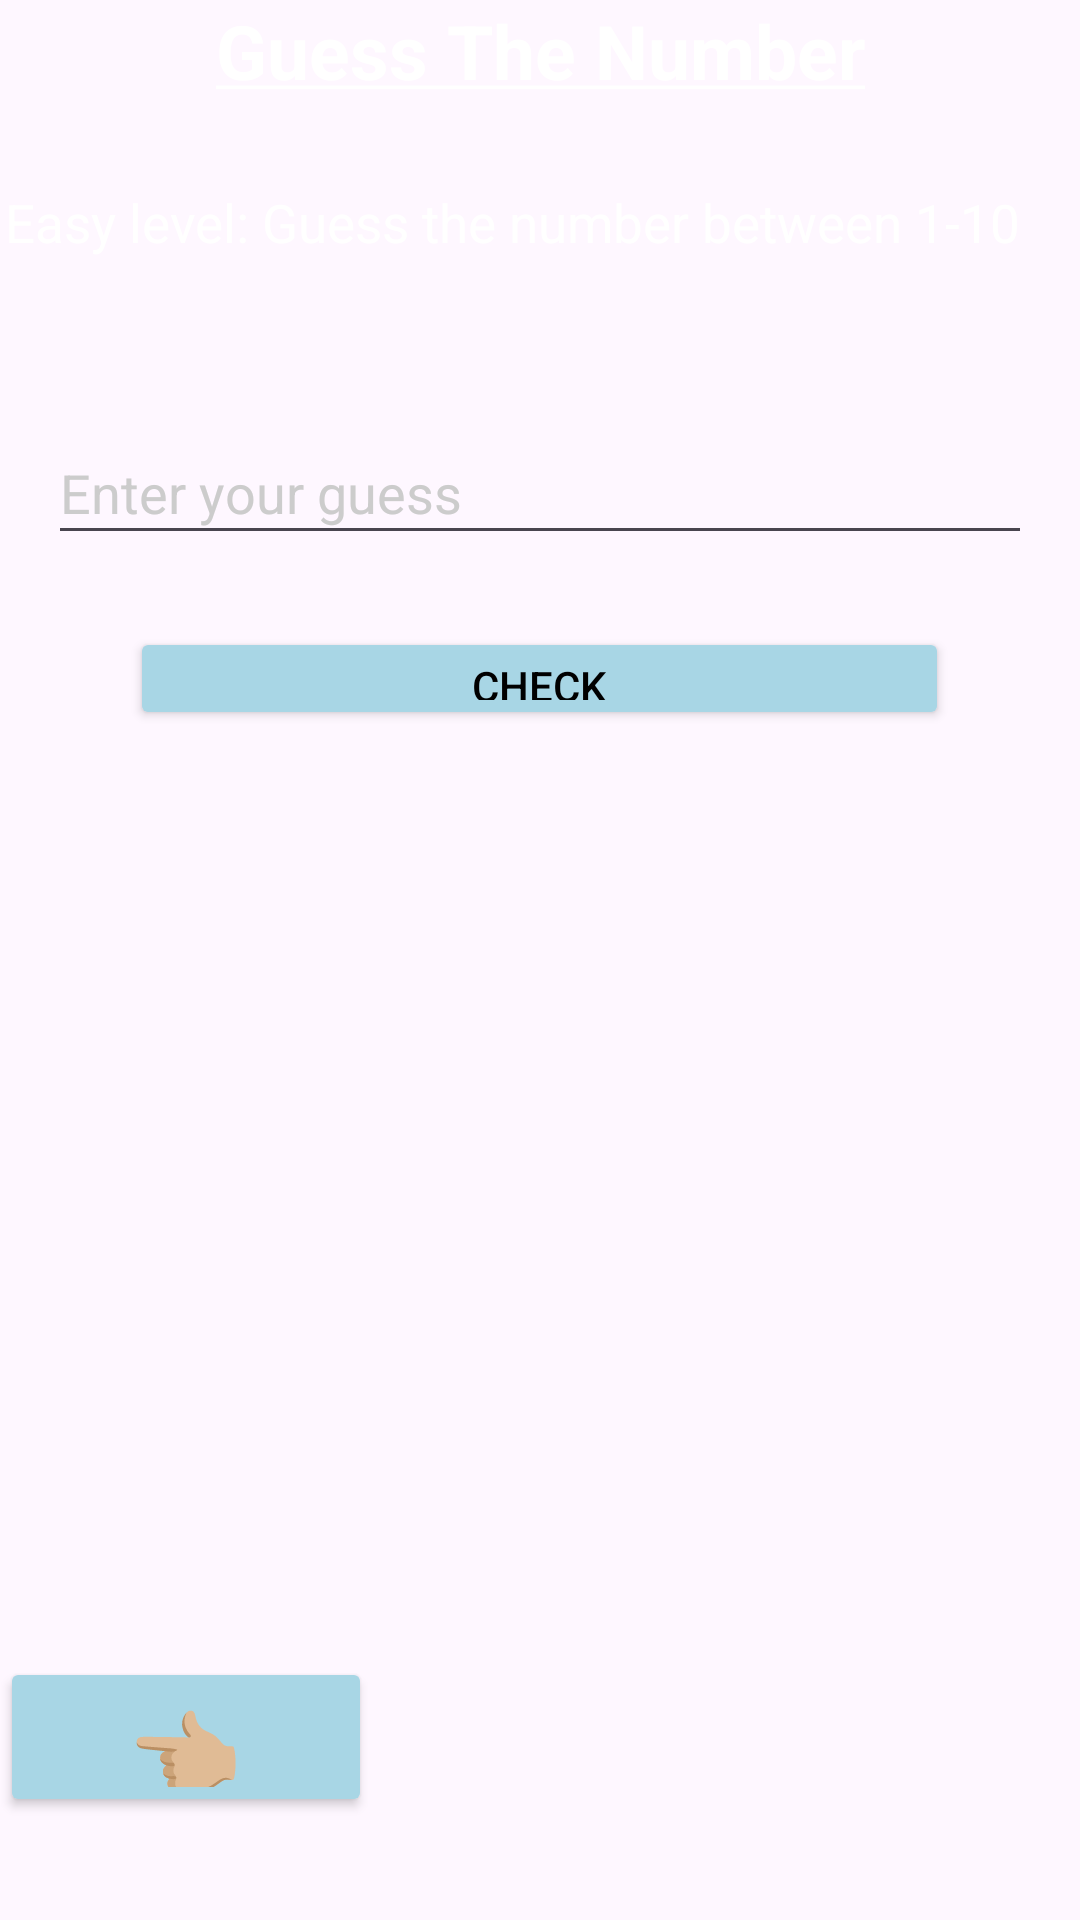

Layout XML and referenced resources for this Android screen:
<!-- AndroidManifest.xml: application theme Theme.SalmanFinishA -->
<!-- res/layout/activity_guess_the_number.xml -->
<?xml version="1.0" encoding="utf-8"?>
<LinearLayout xmlns:android="http://schemas.android.com/apk/res/android"
    xmlns:app="http://schemas.android.com/apk/res-auto"
    xmlns:tools="http://schemas.android.com/tools"
    android:layout_width="match_parent"
    android:layout_height="match_parent"
    android:orientation="vertical"
    android:weightSum="10"
    android:background="@drawable/guessmynumber"
    tools:context=".GuessTheNumber">

    <TextView

        android:id="@+id/guessNumber"
        android:layout_width="match_parent"
        android:layout_height="0dp"
        android:layout_weight="0.6"
        android:gravity="center"
        android:text="@string/guess_my_number"
        android:textSize="25sp"
        android:textStyle="bold"
        android:textColor="#FFFFFF"
        >


    </TextView>

    <Space
        android:layout_width="match_parent"
        android:layout_height="0dp"
        android:layout_weight="0.5"
        >
    </Space>


    <TextView
        android:id="@+id/tvInstruction"
        android:layout_width="409dp"
        android:layout_height="0dp"
        android:layout_gravity="center"
        android:layout_marginLeft="26dp"
        android:layout_weight="0.6"
        android:text="Easy level: Guess the number between 1-10"
        android:textSize="17.5sp"
        android:textColor="#FFFFFF"/>

    <Space
        android:layout_width="match_parent"
        android:layout_height="0dp"
        android:layout_weight="0.5"
        >
    </Space>

    <EditText
        android:id="@+id/etGuess"
        android:layout_width="match_parent"
        android:layout_height="10dp"
        android:layout_margin="16dp"
        android:layout_weight="0.6"
        android:hint="Enter your guess"
        android:inputType="number"
        android:textColorHint="#CCCCCC"
        android:textColor="#FFFFFF"
        />

    <Button
        android:id="@+id/btnCheck"
        android:layout_width="273dp"
        android:layout_height="0dp"
        android:layout_gravity="center"
        android:layout_marginTop="8dp"
        android:layout_weight="0.6"
        android:text="Check"
        android:textColor="@color/black"
        android:backgroundTint="#a8d6e5"
        />

    <Space
        android:layout_width="match_parent"
        android:layout_height="0dp"
        android:layout_weight="5.4"
        >
    </Space>

    <Button
        android:id="@+id/btnBackMenu"
        android:layout_width="124dp"
        android:layout_height="19dp"
        android:layout_weight="0.6"
        android:backgroundTint="#a8d6e5"
        android:text="👈🏼"
        android:textColor="@color/black"
        android:textSize="30sp">

    </Button>



</LinearLayout>
<!-- resources referenced by this layout -->
<resources>
  <color name="black">#FF000000</color>
  <string name="guess_my_number"><u>Guess The Number</u></string>
  <style name="Theme.SalmanFinishA" parent="Base.Theme.SalmanFinishA" />
  <style name="Base.Theme.SalmanFinishA" parent="Theme.Material3.DayNight.NoActionBar">
          
          
      </style>
</resources>
